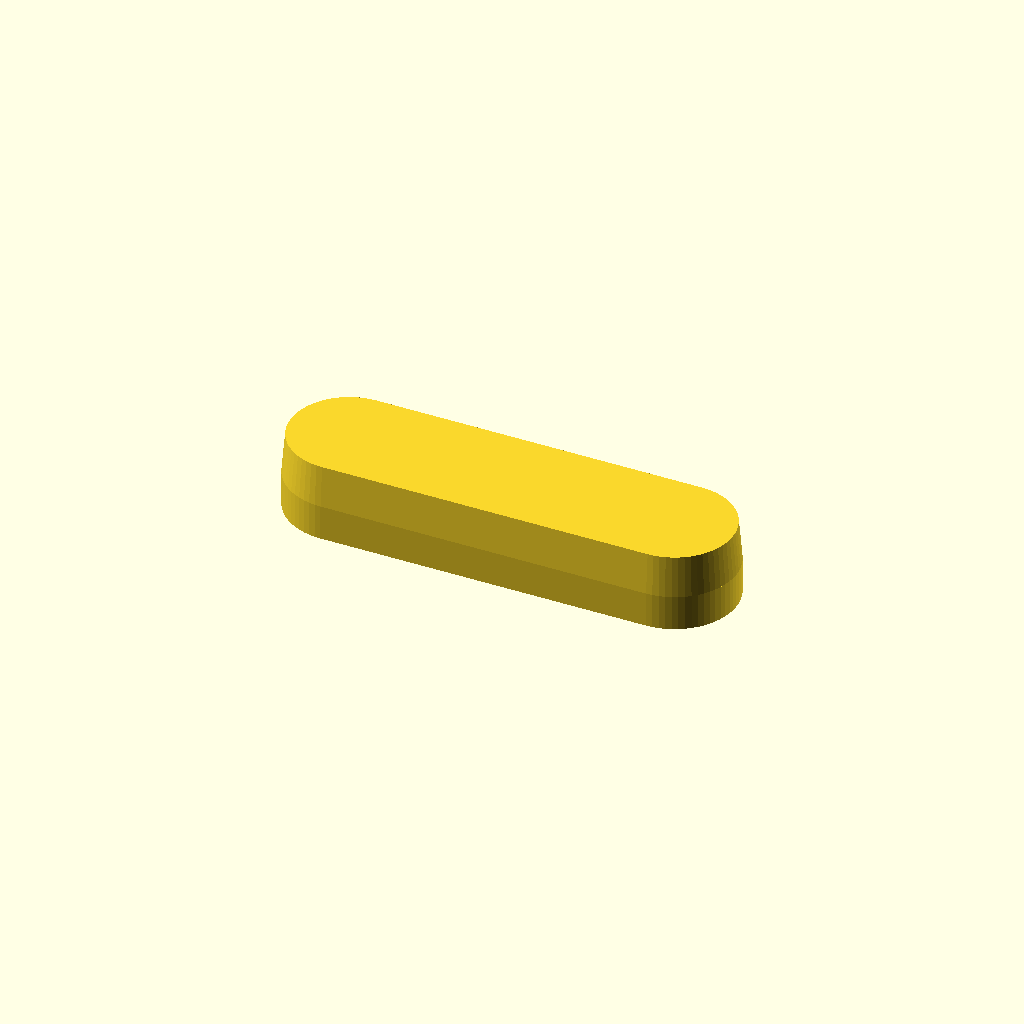
Cell 1: rendered with the file's own defaults.
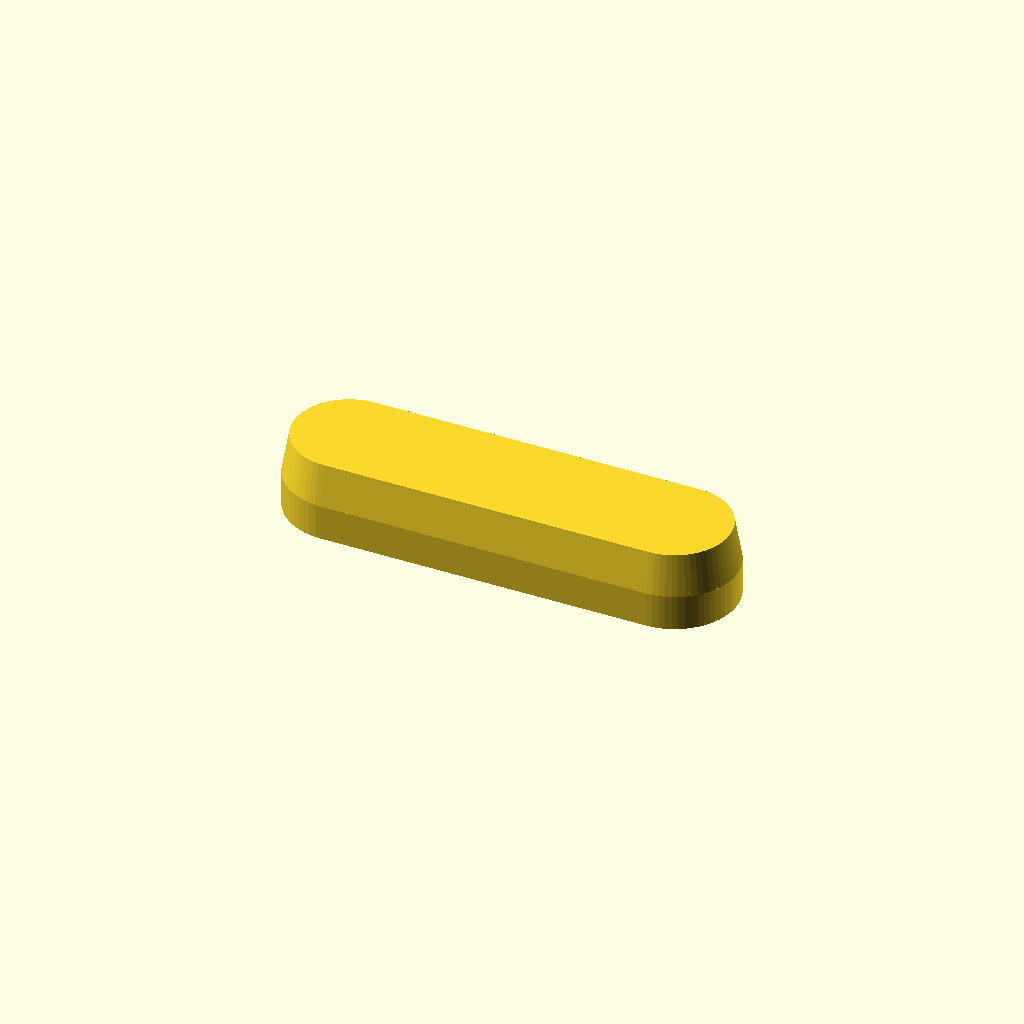
Cell 2 — taper set to 0.4, the other parameters unchanged.
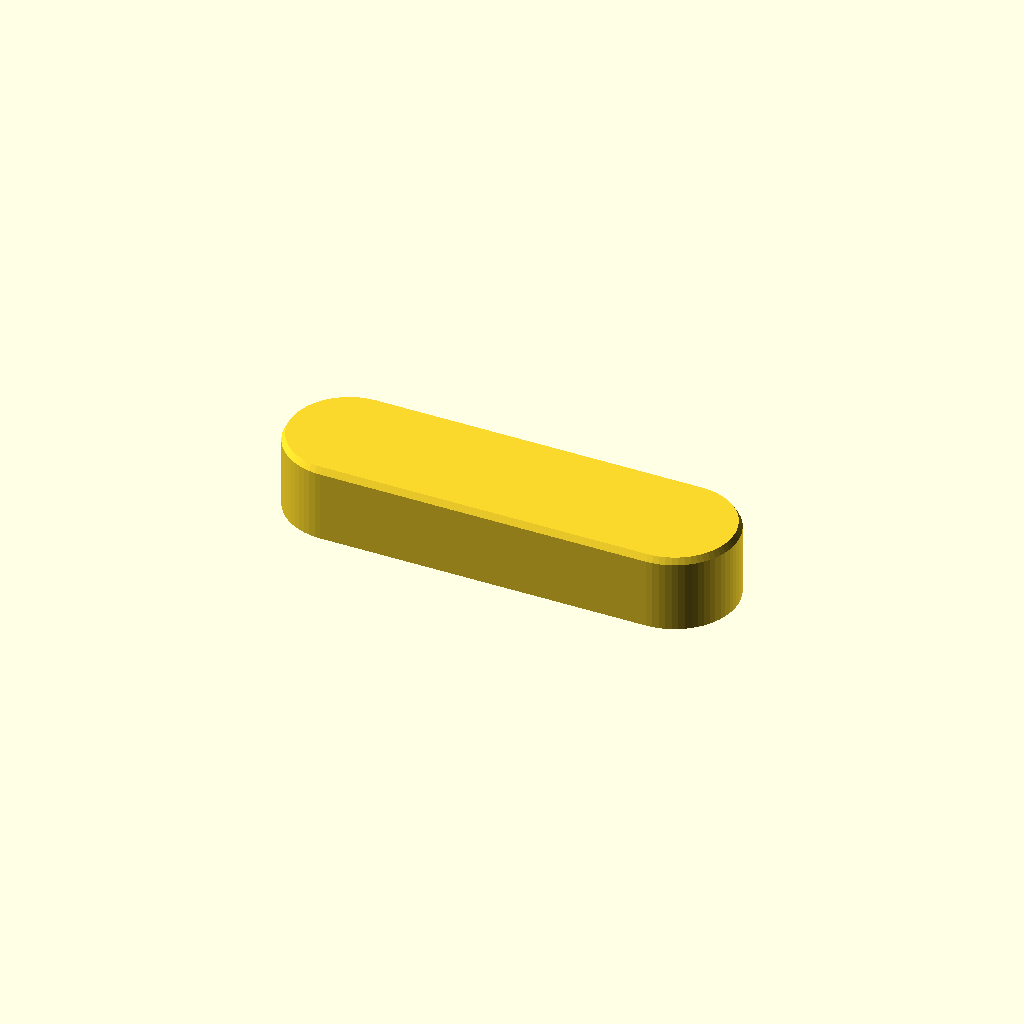
Cell 3 — foot_slot_depth set to 4, the other parameters unchanged.
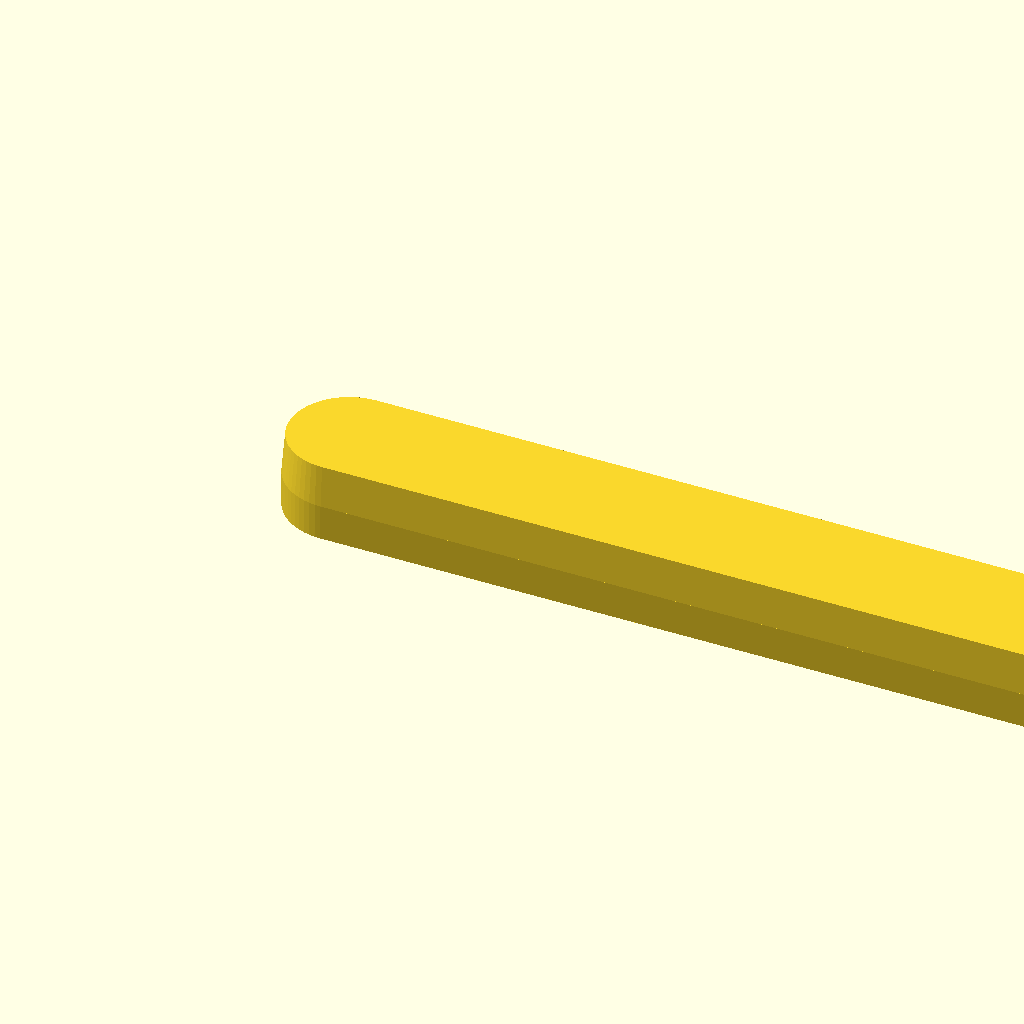
Cell 4: the same model with foot_w = 51.
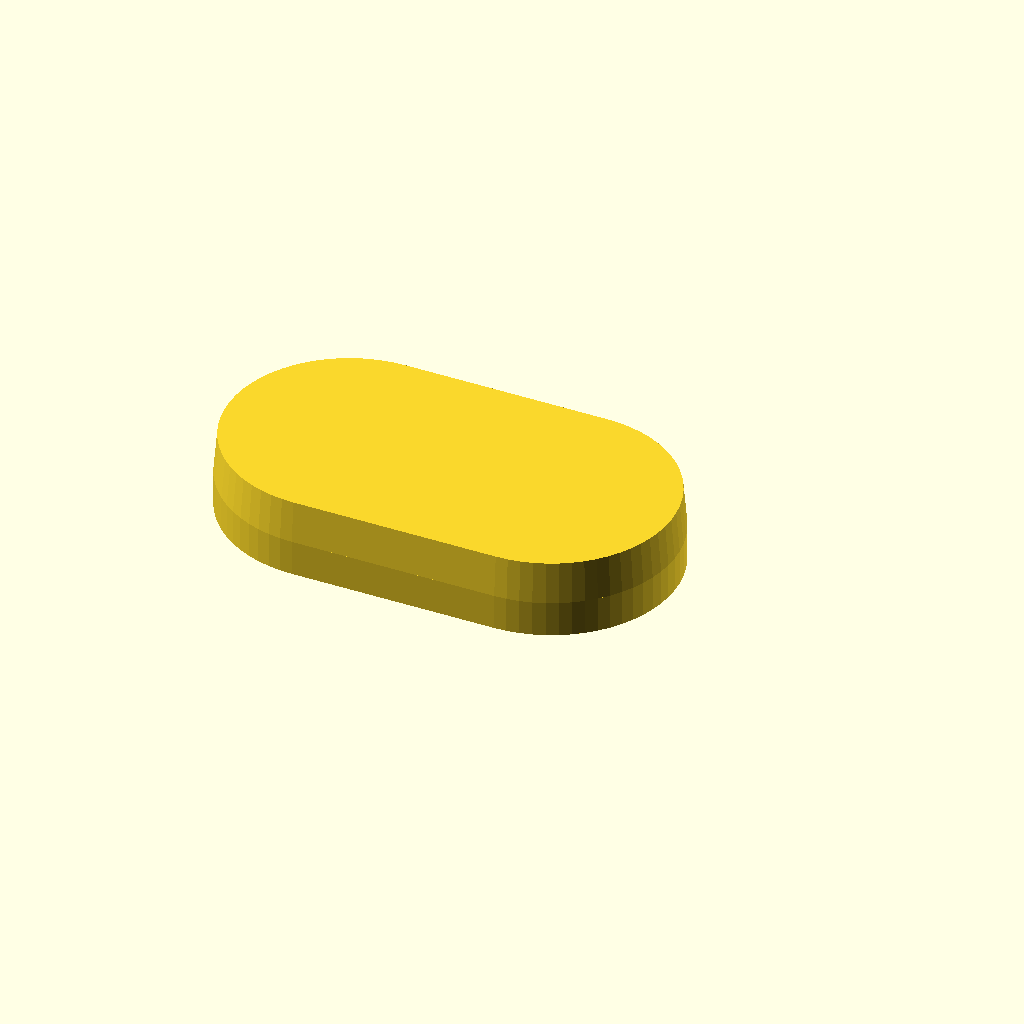
Cell 5 — foot_l set to 14, the other parameters unchanged.
All cells are drawn from one camera (rotation 55°, 0°, 25°, orthographic, colour scheme Cornfield), so only the parameter changes between them.
The OpenSCAD source (laptop_foot.scad):
// Replacement Laptop Foot

$fn = 64;

taper = 0.2;
foot_slot_depth = 2.0;
foot_h = 4.35-foot_slot_depth;
foot_w = 25.5; 
foot_l = 7.0;
union() {
translate([0,0,foot_slot_depth])
minkowski() {
cylinder(foot_h, foot_l/2, foot_l/2-taper);
cube([foot_w-foot_l, 0.01, 0.01]);
}
minkowski() {
cylinder(foot_slot_depth, foot_l/2, foot_l/2);
cube([foot_w-foot_l, 0.01, 0.01]);
}
}
Customizer parameters (derived from the source; name, type, default, range or options):
taper: number, default 0.2
foot_slot_depth: number, default 2
foot_w: number, default 25.5
foot_l: number, default 7
